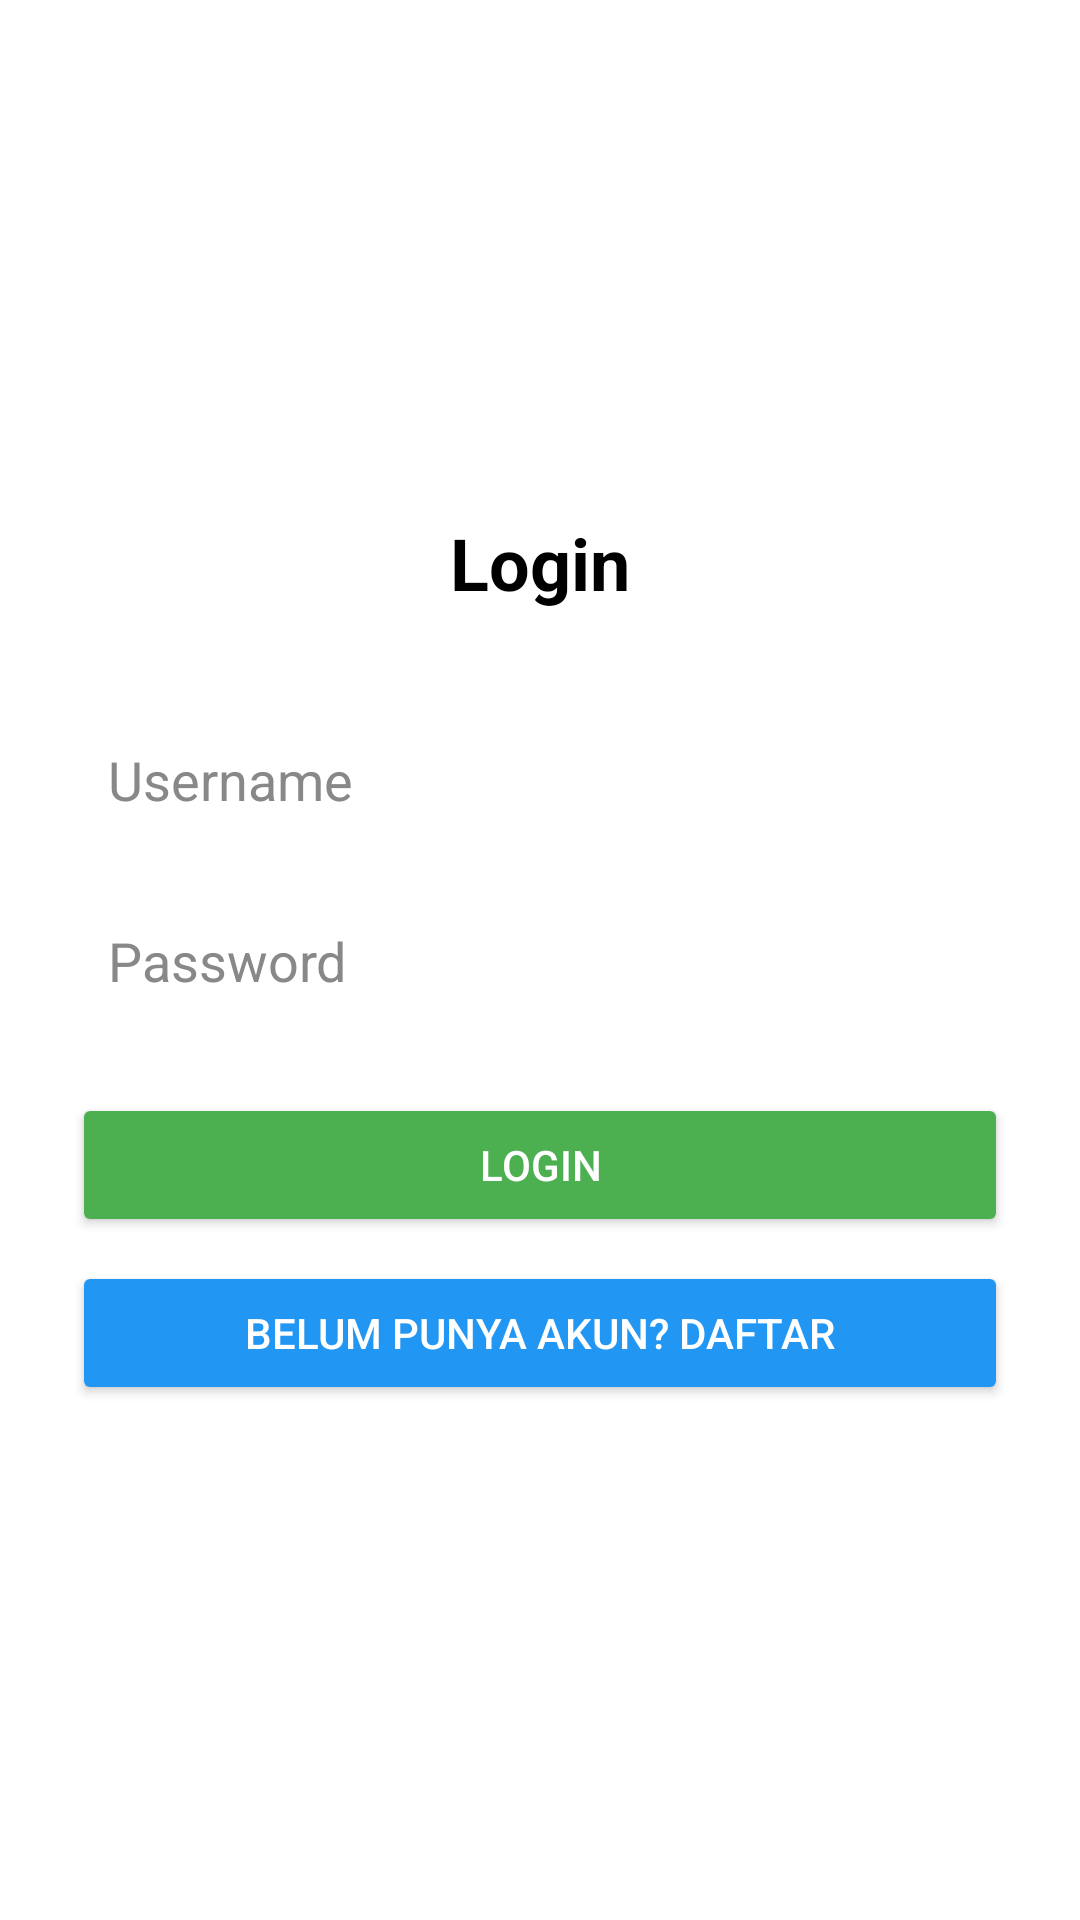

Reconstruct the res/layout file that produces this screen, plus the resources it refers to.
<!-- AndroidManifest.xml: application theme Theme.UTS -->
<!-- res/layout/activity_login.xml -->
<?xml version="1.0" encoding="utf-8"?>
<LinearLayout xmlns:android="http://schemas.android.com/apk/res/android"
    android:layout_width="match_parent"
    android:layout_height="match_parent"
    android:orientation="vertical"
    android:gravity="center"
    android:padding="24dp"
    android:background="?android:attr/windowBackground">

    <TextView
        android:layout_width="wrap_content"
        android:layout_height="wrap_content"
        android:text="Login"
        android:textSize="24sp"
        android:textStyle="bold"
        android:textColor="?android:attr/textColorPrimary"
        android:layout_marginBottom="32dp" />

    <EditText
        android:id="@+id/etUsername"
        android:layout_width="match_parent"
        android:layout_height="wrap_content"
        android:hint="Username"
        android:background="@drawable/card_bg"
        android:padding="12dp"
        android:textColor="?android:attr/textColorPrimary"
        android:textColorHint="#888888"
        android:layout_marginBottom="12dp" />

    <EditText
        android:id="@+id/etPassword"
        android:layout_width="match_parent"
        android:layout_height="wrap_content"
        android:hint="Password"
        android:inputType="textPassword"
        android:background="@drawable/card_bg"
        android:padding="12dp"
        android:textColor="?android:attr/textColorPrimary"
        android:textColorHint="#888888"
        android:layout_marginBottom="20dp" />

    <Button
        android:id="@+id/btnLogin"
        android:layout_width="match_parent"
        android:layout_height="wrap_content"
        android:text="Login"
        android:backgroundTint="#4CAF50"
        android:textColor="@android:color/white" />

    <Button
        android:id="@+id/btnToRegister"
        android:layout_width="match_parent"
        android:layout_height="wrap_content"
        android:text="Belum punya akun? Daftar"
        android:backgroundTint="#2196F3"
        android:textColor="@android:color/white"
        android:layout_marginTop="8dp" />
</LinearLayout>
<!-- resources referenced by this layout -->
<resources>
  <!-- drawable card_bg (drawable) -->
  <?xml version="1.0" encoding="utf-8"?>
  <shape xmlns:android="http://schemas.android.com/apk/res/android"
      android:shape="rectangle">
  
      <solid android:color="?android:attr/colorBackground" />
  
      <corners android:radius="16dp" />
  
      <padding
          android:left="8dp"
          android:top="8dp"
          android:right="8dp"
          android:bottom="8dp" />
  </shape>
  <style name="Theme.UTS" parent="Theme.MaterialComponents.DayNight.DarkActionBar">
          
          <item name="colorPrimary">#6200EE</item>
          <item name="colorPrimaryVariant">#3700B3</item>
          <item name="colorOnPrimary">#FFFFFF</item>
          <item name="colorSecondary">#03DAC6</item>
          <item name="colorSecondaryVariant">#018786</item>
          <item name="colorOnSecondary">#000000</item>
          <item name="android:textColorPrimary">#000000</item>
          <item name="android:windowBackground">#FFFFFF</item>
  
  
          
          <item name="android:statusBarColor" tools:targetApi="l">?attr/colorPrimaryVariant</item>
      </style>
</resources>
